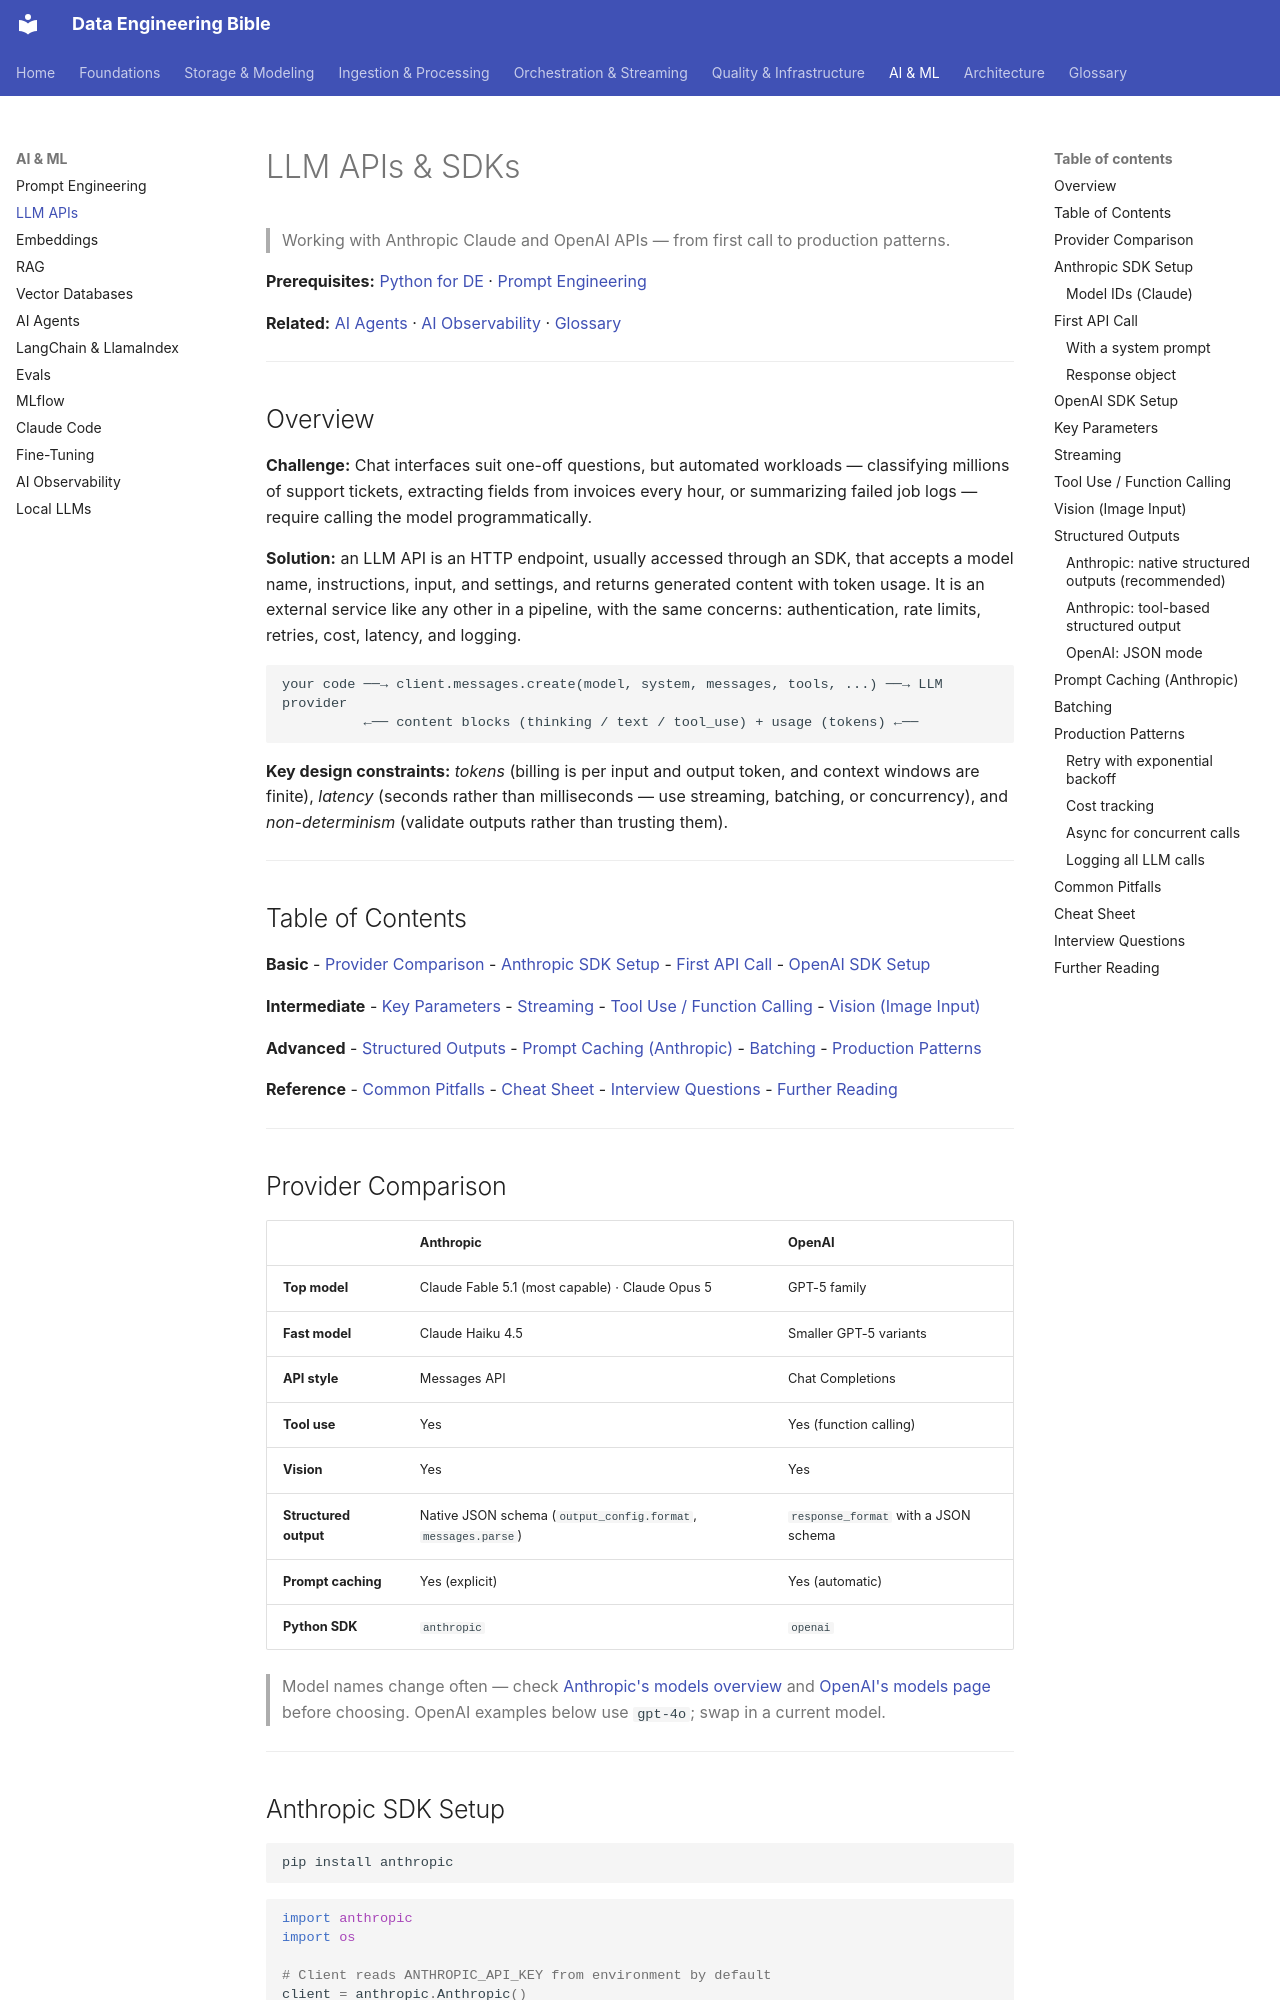

repository: sarangambekar1997/de-workspace · page: 07-ai/llm-apis/index.html · generator: mkdocs

# LLM APIs & SDKs
> Working with Anthropic Claude and OpenAI APIs — from first call to production patterns.

**Prerequisites:** [Python for DE](../00-foundations/python-reference.md) · [Prompt Engineering](prompt-engineering.md)

**Related:** [AI Agents](ai-agents.md) · [AI Observability](ai-observability.md) · [Glossary](../99-reference/glossary.md)

---

## Overview

**Challenge:** Chat interfaces suit one-off questions, but automated workloads — classifying millions of support tickets, extracting fields from invoices every hour, or summarizing failed job logs — require calling the model programmatically.

**Solution:** an LLM API is an HTTP endpoint, usually accessed through an SDK, that accepts a model name, instructions, input, and settings, and returns generated content with token usage. It is an external service like any other in a pipeline, with the same concerns: authentication, rate limits, retries, cost, latency, and logging.

```
your code ──→ client.messages.create(model, system, messages, tools, ...) ──→ LLM provider
          ←── content blocks (thinking / text / tool_use) + usage (tokens) ←──
```

**Key design constraints:** *tokens* (billing is per input and output token, and context windows are finite), *latency* (seconds rather than milliseconds — use streaming, batching, or concurrency), and *non-determinism* (validate outputs rather than trusting them).

---

## Table of Contents

**Basic**
- [Provider Comparison](#provider-comparison)
- [Anthropic SDK Setup](#anthropic-sdk-setup)
- [First API Call](#first-api-call)
- [OpenAI SDK Setup](#openai-sdk-setup)

**Intermediate**
- [Key Parameters](#key-parameters)
- [Streaming](#streaming)
- [Tool Use / Function Calling](#tool-use--function-calling)
- [Vision (Image Input)](#vision-image-input)

**Advanced**
- [Structured Outputs](#structured-outputs)
- [Prompt Caching (Anthropic)](#prompt-caching-anthropic)
- [Batching](#batching)
- [Production Patterns](#production-patterns)

**Reference**
- [Common Pitfalls](#common-pitfalls)
- [Cheat Sheet](#cheat-sheet)
- [Interview Questions](#interview-questions)
- [Further Reading](#further-reading)

---

## Provider Comparison

| | Anthropic | OpenAI |
|-|-----------|--------|
| **Top model** | Claude Fable 5.1 (most capable) · Claude Opus 5 | GPT-5 family |
| **Fast model** | Claude Haiku 4.5 | Smaller GPT-5 variants |
| **API style** | Messages API | Chat Completions |
| **Tool use** | Yes | Yes (function calling) |
| **Vision** | Yes | Yes |
| **Structured output** | Native JSON schema (`output_config.format`, `messages.parse`) | `response_format` with a JSON schema |
| **Prompt caching** | Yes (explicit) | Yes (automatic) |
| **Python SDK** | `anthropic` | `openai` |

> Model names change often — check [Anthropic's models overview](https://docs.claude.com/en/docs/about-claude/models/overview) and [OpenAI's models page](https://platform.openai.com/docs/models) before choosing. OpenAI examples below use `gpt-4o`; swap in a current model.

---
